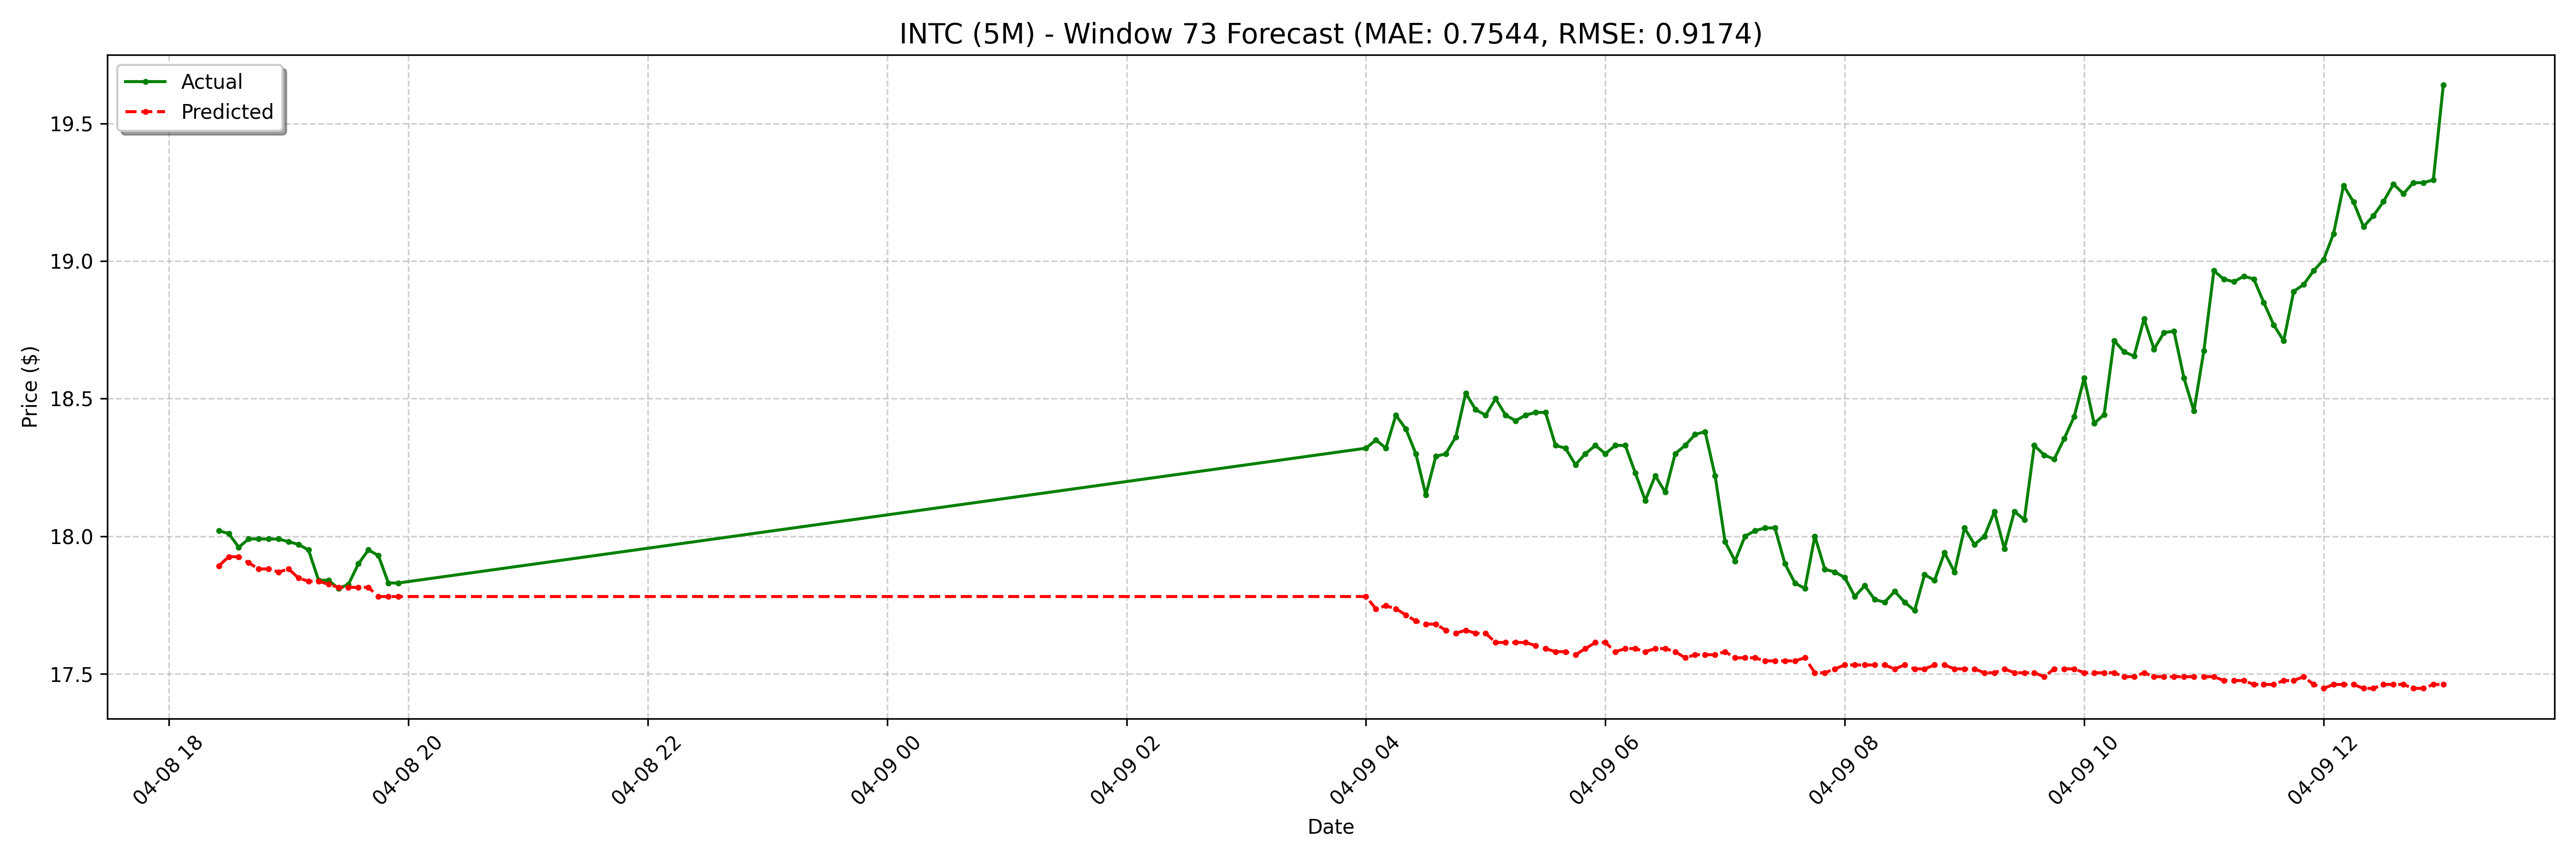

The table this chart was drawn from, first rows:
date, actual, forecast
2025-04-08 18:25:00-04:00, 18.02, 17.89
2025-04-08 18:30:00-04:00, 18.01, 17.93
2025-04-08 18:35:00-04:00, 17.96, 17.93
2025-04-08 18:40:00-04:00, 17.99, 17.9
2025-04-08 18:45:00-04:00, 17.99, 17.88
2025-04-08 18:50:00-04:00, 17.99, 17.88
2025-04-08 18:55:00-04:00, 17.99, 17.87
2025-04-08 19:00:00-04:00, 17.98, 17.88
2025-04-08 19:05:00-04:00, 17.97, 17.85
2025-04-08 19:10:00-04:00, 17.95, 17.84
2025-04-08 19:15:00-04:00, 17.84, 17.84
2025-04-08 19:20:00-04:00, 17.84, 17.83
2025-04-08 19:25:00-04:00, 17.81, 17.81
2025-04-08 19:30:00-04:00, 17.82, 17.81
2025-04-08 19:35:00-04:00, 17.9, 17.81
2025-04-08 19:40:00-04:00, 17.95, 17.81
2025-04-08 19:45:00-04:00, 17.93, 17.78
2025-04-08 19:50:00-04:00, 17.83, 17.78
2025-04-08 19:55:00-04:00, 17.83, 17.78
2025-04-09 04:00:00-04:00, 18.32, 17.78
2025-04-09 04:05:00-04:00, 18.35, 17.74
2025-04-09 04:10:00-04:00, 18.32, 17.75
2025-04-09 04:15:00-04:00, 18.44, 17.74
2025-04-09 04:20:00-04:00, 18.39, 17.71
2025-04-09 04:25:00-04:00, 18.3, 17.69
2025-04-09 04:30:00-04:00, 18.15, 17.68
2025-04-09 04:35:00-04:00, 18.29, 17.68
2025-04-09 04:40:00-04:00, 18.3, 17.66
2025-04-09 04:45:00-04:00, 18.36, 17.65
2025-04-09 04:50:00-04:00, 18.52, 17.66
2025-04-09 04:55:00-04:00, 18.46, 17.65
2025-04-09 05:00:00-04:00, 18.44, 17.65
2025-04-09 05:05:00-04:00, 18.5, 17.61
2025-04-09 05:10:00-04:00, 18.44, 17.61
2025-04-09 05:15:00-04:00, 18.42, 17.61
2025-04-09 05:20:00-04:00, 18.44, 17.61
2025-04-09 05:25:00-04:00, 18.45, 17.6
2025-04-09 05:30:00-04:00, 18.45, 17.59
2025-04-09 05:35:00-04:00, 18.33, 17.58
2025-04-09 05:40:00-04:00, 18.32, 17.58
2025-04-09 05:45:00-04:00, 18.26, 17.57
2025-04-09 05:50:00-04:00, 18.3, 17.59
2025-04-09 05:55:00-04:00, 18.33, 17.61
2025-04-09 06:00:00-04:00, 18.3, 17.61
2025-04-09 06:05:00-04:00, 18.33, 17.58
2025-04-09 06:10:00-04:00, 18.33, 17.59
2025-04-09 06:15:00-04:00, 18.23, 17.59
2025-04-09 06:20:00-04:00, 18.13, 17.58
2025-04-09 06:25:00-04:00, 18.22, 17.59
2025-04-09 06:30:00-04:00, 18.16, 17.59
2025-04-09 06:35:00-04:00, 18.3, 17.58
2025-04-09 06:40:00-04:00, 18.33, 17.56
2025-04-09 06:45:00-04:00, 18.37, 17.57
2025-04-09 06:50:00-04:00, 18.38, 17.57
2025-04-09 06:55:00-04:00, 18.22, 17.57
2025-04-09 07:00:00-04:00, 17.98, 17.58
2025-04-09 07:05:00-04:00, 17.91, 17.56
2025-04-09 07:10:00-04:00, 18.0, 17.56
2025-04-09 07:15:00-04:00, 18.02, 17.56
2025-04-09 07:20:00-04:00, 18.03, 17.55
... 68 more rows
